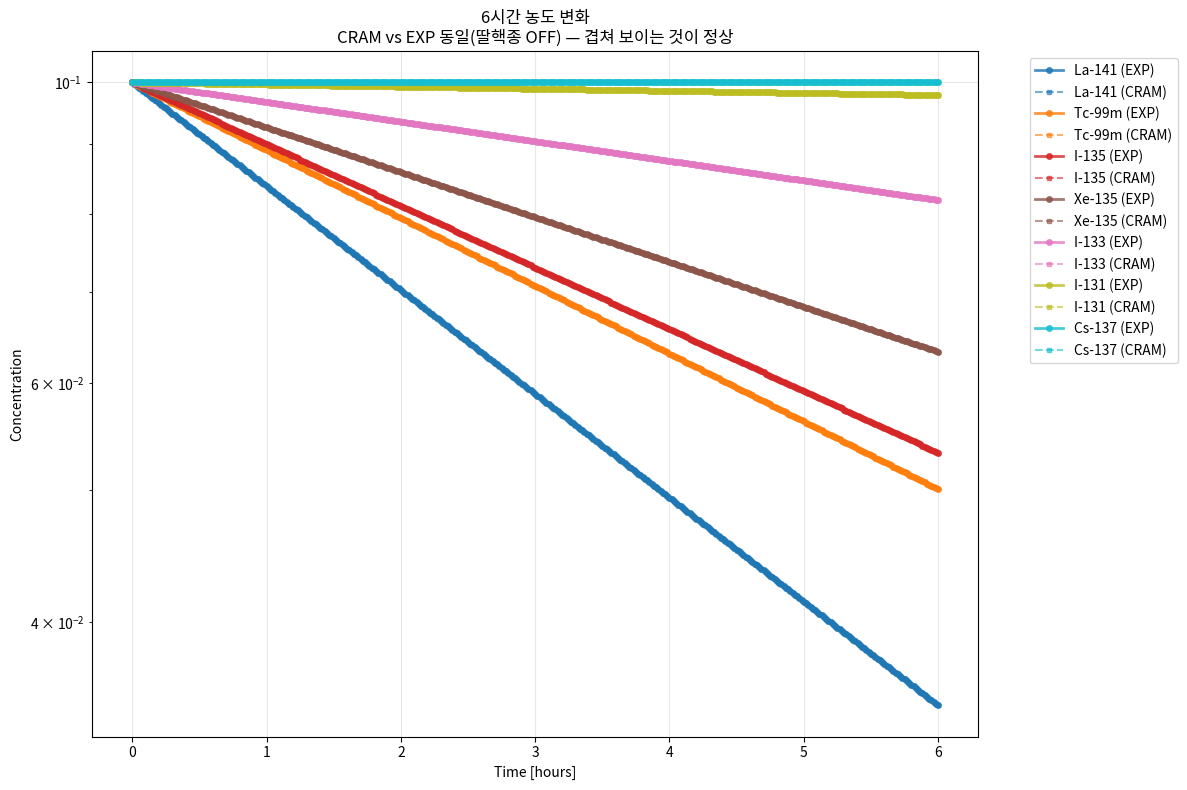

Reproduce this figure in Python. (Note: this script raises an exception after producing the figure.)
#!/usr/bin/env python3
"""
CRAM(사전계산 exp(dt·A)) vs 개별 지수감쇠(__expf) 완전 비교 실험
목표: 딸핵종 생성 없이 순수 반감기 감쇠만 고려할 때 두 방법의 수치적 일치 확인
"""

import numpy as np
import matplotlib.pyplot as plt
# from scipy.linalg import expm  # Not needed for diagonal matrix
from typing import List, Tuple, Dict
import re

def parse_nuclide_data() -> Tuple[List[str], np.ndarray, np.ndarray]:
    """BEGIN_NUDATA...END_NUDATA 블록을 파싱해 핵종 데이터 추출"""
    
    nudata_text = """BEGIN_NUDATA
Co-58,-1.134E-07,0.1
Co-60,-4.168E-09,0.1
Kr-85,-2.049E-09,0.1
Kr-85m,-4.297E-05,0.1
Rb-86,-4.300E-07,0.1
Kr-87,-1.514E-04,0.1
Kr-88,-6.782E-05,0.1
Sr-89,-1.589E-07,0.1
Sr-90,-7.542E-10,0.1
Y-90,-3.008E-06,0.1
Sr-91,-2.027E-05,0.1
Y-91,-1.371E-07,0.1
Sr-92,-7.105E-05,0.1
Y-92,-5.441E-05,0.1
Y-93,-1.906E-05,0.1
Zr-95,-1.254E-07,0.1
Nb-95,-2.282E-07,0.1
Zr-97,-1.139E-05,0.1
Mo-99,-2.917E-06,0.1
Tc-99m,-3.199E-05,0.1
Ru-103,-2.042E-07,0.1
Ru-105,-4.338E-05,0.1
Rh-105,-5.445E-06,0.1
Rh-106,-2.318E-02,0.1
Sb-127,-2.084E-06,0.1
Te-127,-2.059E-05,0.1
Te-127m,-7.360E-08,0.1
Sb-129,-4.458E-05,0.1
Te-129,-1.660E-04,0.1
Te-129m,-2.388E-07,0.1
Te-131m,-6.418E-06,0.1
I-131,-9.978E-07,0.1
Te-132,-2.462E-06,0.1
I-132,-8.371E-05,0.1
I-133,-9.257E-06,0.1
Xe-133,-1.529E-06,0.1
I-134,-2.196E-02,0.1
Cs-134,-1.065E-08,0.1
I-135,-2.912E-05,0.1
Xe-135,-2.118E-05,0.1
Cs-136,-6.123E-07,0.1
Cs-137,-7.322E-10,0.1
Ba-139,-1.397E-04,0.1
Ba-140,-6.273E-07,0.1
La-140,-4.787E-06,0.1
La-141,-4.899E-05,0.1
Ce-141,-2.468E-07,0.1
La-142,-1.249E-04,0.1
Ce-143,-5.835E-06,0.1
Pr-143,-5.914E-07,0.1
Ce-144,-2.822E-08,0.1
Nd-147,-7.254E-07,0.1
Pu-238,-2.503E-10,0.1
Np-239,-3.406E-06,0.1
Pu-239,-9.128E-13,0.1
Pu-240,-3.360E-12,0.1
Pu-241,-1.525E-09,0.1
Am-241,-5.082E-11,0.1
Cm-242,-4.916E-08,0.1
Cm-244,-1.213E-09,0.1
END_NUDATA"""
    
    # Parse data between BEGIN_NUDATA and END_NUDATA
    lines = nudata_text.strip().split('\n')
    start_idx = next(i for i, line in enumerate(lines) if 'BEGIN_NUDATA' in line) + 1
    end_idx = next(i for i, line in enumerate(lines) if 'END_NUDATA' in line)
    
    names = []
    lambdas = []
    c0_values = []
    
    for line in lines[start_idx:end_idx]:
        parts = line.strip().split(',')
        if len(parts) == 3:
            name = parts[0]
            lambda_val = abs(float(parts[1]))  # λ = abs(두 번째 열)
            c0 = float(parts[2])
            
            names.append(name)
            lambdas.append(lambda_val)
            c0_values.append(c0)
    
    return names, np.array(lambdas, dtype=np.float64), np.array(c0_values, dtype=np.float64)

def compute_baseline_exp(lambdas: np.ndarray, c0: np.ndarray, dt: float, n_steps: int) -> Tuple[np.ndarray, np.ndarray]:
    """Baseline 방법: 각 step마다 C_exp ← C_exp ⊙ exp(-λ·Δt)"""
    n_nuclides = len(lambdas)
    
    # 시간 배열
    times = np.arange(n_steps + 1) * dt
    
    # 농도 배열 (time x nuclide)
    concentrations = np.zeros((n_steps + 1, n_nuclides), dtype=np.float64)
    concentrations[0] = c0.copy()
    
    # 각 스텝별 지수 감쇠 계수 사전계산
    exp_factors = np.exp(-lambdas * dt)
    
    # 시간 진화
    for step in range(1, n_steps + 1):
        concentrations[step] = concentrations[step-1] * exp_factors
    
    return times, concentrations

def compute_cram_precomputed(lambdas: np.ndarray, c0: np.ndarray, dt: float, n_steps: int) -> Tuple[np.ndarray, np.ndarray]:
    """CRAM 방법: T = exp(Δt·A_diag) 사전계산 후, 각 step마다 C_cram ← T @ C_cram"""
    n_nuclides = len(lambdas)
    
    # A_diag = diag(-λ_i) - 대각행렬
    A_diag = np.diag(-lambdas)
    
    # T = exp(Δt·A_diag) 사전계산 (대각행렬이므로 직접 계산)
    T = np.diag(np.exp(-lambdas * dt))
    
    # 시간 배열
    times = np.arange(n_steps + 1) * dt
    
    # 농도 배열
    concentrations = np.zeros((n_steps + 1, n_nuclides), dtype=np.float64)
    concentrations[0] = c0.copy()
    
    # 시간 진화
    for step in range(1, n_steps + 1):
        concentrations[step] = T @ concentrations[step-1]
    
    return times, concentrations

def calculate_relative_errors(c_exp: np.ndarray, c_cram: np.ndarray, epsilon: float = 1e-12) -> Tuple[float, float]:
    """상대오차 계산
    Returns:
        final_max_rel_error: 최종시점 최대 상대오차
        overall_max_rel_error: 전 구간 최대 상대오차
    """
    # 최종시점 상대오차
    final_exp = c_exp[-1]
    final_cram = c_cram[-1]
    final_rel_errors = np.abs(final_cram - final_exp) / np.maximum(np.abs(final_exp), epsilon)
    final_max_rel_error = np.max(final_rel_errors)
    
    # 전 구간 상대오차
    rel_errors = np.abs(c_cram - c_exp) / np.maximum(np.abs(c_exp), epsilon)
    overall_max_rel_error = np.max(rel_errors)
    
    return final_max_rel_error, overall_max_rel_error

def calculate_expected_24h_values(lambdas: np.ndarray, c0: np.ndarray, target_time: float) -> Dict[str, float]:
    """24시간 후 기대값 계산 (sanity check용)"""
    expected_values = c0 * np.exp(-lambdas * target_time)
    
    # 특정 핵종들의 기대값 반환
    names = ['Tc-99m', 'I-135', 'Xe-135', 'La-141', 'I-133', 'I-131', 'Cs-137']
    name_to_idx = {
        'Tc-99m': 19, 'I-135': 38, 'Xe-135': 39, 'La-141': 45, 
        'I-133': 34, 'I-131': 31, 'Cs-137': 41
    }
    
    result = {}
    for name in names:
        idx = name_to_idx[name]
        result[name] = expected_values[idx]
    
    return result

def create_summary_table(names: List[str], c_exp: np.ndarray, c_cram: np.ndarray, lambdas: np.ndarray) -> Dict:
    """핵심 핵종들의 24h 결과 요약 테이블 생성"""
    key_nuclides = ['La-141', 'Tc-99m', 'I-135', 'Xe-135', 'I-133', 'I-131', 'Cs-137']
    name_to_idx = {
        'La-141': 45, 'Tc-99m': 19, 'I-135': 38, 'Xe-135': 39,
        'I-133': 34, 'I-131': 31, 'Cs-137': 41
    }
    
    table_data = []
    for nuclide in key_nuclides:
        idx = name_to_idx[nuclide]
        lambda_val = lambdas[idx]
        c_exp_final = c_exp[-1, idx]
        c_cram_final = c_cram[-1, idx]
        rel_error = abs(c_cram_final - c_exp_final) / max(abs(c_exp_final), 1e-12)
        
        table_data.append({
            'Nuclide': nuclide,
            'λ [s⁻¹]': f"{lambda_val:.3e}",
            'C_exp(24h)': f"{c_exp_final:.6e}",
            'C_cram(24h)': f"{c_cram_final:.6e}",
            'Rel_Error': f"{rel_error:.2e}"
        })
    
    return table_data

def create_concentration_plot(times: np.ndarray, c_exp: np.ndarray, c_cram: np.ndarray, 
                            names: List[str], title: str, filename: str):
    """농도 변화 세미로그 플롯 생성"""
    key_nuclides = ['La-141', 'Tc-99m', 'I-135', 'Xe-135', 'I-133', 'I-131', 'Cs-137']
    name_to_idx = {
        'La-141': 45, 'Tc-99m': 19, 'I-135': 38, 'Xe-135': 39,
        'I-133': 34, 'I-131': 31, 'Cs-137': 41
    }
    
    plt.figure(figsize=(12, 8))
    
    colors = plt.cm.tab10(np.linspace(0, 1, len(key_nuclides)))
    
    for i, nuclide in enumerate(key_nuclides):
        idx = name_to_idx[nuclide]
        
        # EXP와 CRAM 결과를 겹쳐서 플롯 (겹쳐 보이는 것이 정상)
        plt.semilogy(times/3600, c_exp[:, idx], 'o-', color=colors[i], 
                    markersize=4, linewidth=2, label=f'{nuclide} (EXP)', alpha=0.8)
        plt.semilogy(times/3600, c_cram[:, idx], 's--', color=colors[i], 
                    markersize=3, linewidth=1.5, label=f'{nuclide} (CRAM)', alpha=0.6)
    
    plt.xlabel('Time [hours]')
    plt.ylabel('Concentration')
    plt.title(f'{title}\nCRAM vs EXP 동일(딸핵종 OFF) — 겹쳐 보이는 것이 정상')
    plt.legend(bbox_to_anchor=(1.05, 1), loc='upper left')
    plt.grid(True, alpha=0.3)
    plt.tight_layout()
    
    plt.savefig(filename, dpi=150, bbox_inches='tight')
    print(f"플롯 저장됨: {filename}")

def run_experiment():
    """메인 실험 실행"""
    print("=" * 60)
    print("CRAM vs 개별 지수감쇠 비교 실험")
    print("=" * 60)
    
    # 1. 데이터 파싱
    names, lambdas, c0 = parse_nuclide_data()
    n_nuclides = len(names)
    
    print(f"실험 설정:")
    print(f"- 핵종 수: {n_nuclides}")
    print(f"- Δt: 60 s")
    print(f"- 초기농도: 모든 핵종 0.1")
    print(f"- 정밀도: float64")
    print()
    
    # 실험 파라미터
    dt = 60.0  # seconds
    
    # 2. 6시간 실험 (N=360 steps)
    print("6시간 실험 (N=360 steps)")
    print("-" * 30)
    
    n_steps_6h = 360
    times_6h, c_exp_6h = compute_baseline_exp(lambdas, c0, dt, n_steps_6h)
    _, c_cram_6h = compute_cram_precomputed(lambdas, c0, dt, n_steps_6h)
    
    final_error_6h, overall_error_6h = calculate_relative_errors(c_exp_6h, c_cram_6h)
    
    print(f"최종시점 최대 상대오차: {final_error_6h:.2e}")
    print(f"전 구간 최대 상대오차: {overall_error_6h:.2e}")
    print(f"수용 기준 (<1e-6): {'PASS' if max(final_error_6h, overall_error_6h) < 1e-6 else 'FAIL'}")
    print()
    
    # 3. 24시간 실험 (N=1440 steps)
    print("24시간 실험 (N=1440 steps)")
    print("-" * 30)
    
    n_steps_24h = 1440
    times_24h, c_exp_24h = compute_baseline_exp(lambdas, c0, dt, n_steps_24h)
    _, c_cram_24h = compute_cram_precomputed(lambdas, c0, dt, n_steps_24h)
    
    final_error_24h, overall_error_24h = calculate_relative_errors(c_exp_24h, c_cram_24h)
    
    print(f"최종시점 최대 상대오차: {final_error_24h:.2e}")
    print(f"전 구간 최대 상대오차: {overall_error_24h:.2e}")
    print(f"수용 기준 (<1e-6): {'PASS' if max(final_error_24h, overall_error_24h) < 1e-6 else 'FAIL'}")
    print()
    
    # 4. 24시간 요약 테이블
    print("24시간 핵심 핵종 요약 테이블")
    print("-" * 40)
    
    summary_table = create_summary_table(names, c_exp_24h, c_cram_24h, lambdas)
    
    # Print table manually
    print(f"{'Nuclide':<8} {'λ [s⁻¹]':<12} {'C_exp(24h)':<12} {'C_cram(24h)':<12} {'Rel_Error':<12}")
    print("-" * 60)
    for row in summary_table:
        print(f"{row['Nuclide']:<8} {row['λ [s⁻¹]']:<12} {row['C_exp(24h)']:<12} {row['C_cram(24h)']:<12} {row['Rel_Error']:<12}")
    print()
    
    # 5. Sanity Check (24시간 기대값)
    print("Sanity Check - 24시간 기대값 비교")
    print("-" * 40)
    
    expected_24h = calculate_expected_24h_values(lambdas, c0, 24*3600)
    key_indices = {'Tc-99m': 19, 'I-135': 38, 'Xe-135': 39, 'La-141': 45, 
                   'I-133': 34, 'I-131': 31, 'Cs-137': 41}
    
    for name, expected in expected_24h.items():
        idx = key_indices[name]
        actual = c_exp_24h[-1, idx]
        print(f"{name:8s}: 기대 {expected:.6e}, 실제 {actual:.6e}, 차이 {abs(actual-expected):.2e}")
    print()
    
    # 6. 플롯 생성
    print("플롯 생성 중...")
    create_concentration_plot(times_6h, c_exp_6h, c_cram_6h, names, 
                            "6시간 농도 변화", "/home/<user>/ldm-CRAM/concentration_6h.png")
    create_concentration_plot(times_24h, c_exp_24h, c_cram_24h, names, 
                            "24시간 농도 변화", "/home/<user>/ldm-CRAM/concentration_24h.png")
    print()
    
    # 7. 최종 보고
    print("=" * 60)
    print("최종 실험 보고")
    print("=" * 60)
    print(f"실험 환경: Python/NumPy, 정밀도 float64")
    print(f"Δt: {dt} s, 핵종 수: {n_nuclides}")
    print(f"연쇄 전이: OFF (대각행렬만 사용)")
    print()
    print("정확도 지표:")
    print(f"  6시간  - 최종: {final_error_6h:.2e}, 전구간: {overall_error_6h:.2e}")
    print(f"  24시간 - 최종: {final_error_24h:.2e}, 전구간: {overall_error_24h:.2e}")
    print()
    
    if max(final_error_6h, overall_error_6h, final_error_24h, overall_error_24h) < 1e-6:
        print("✓ 결론: CRAM과 개별 지수감쇠가 부동소수점 수준에서 일치함")
    else:
        print("✗ 결론: 예상보다 큰 오차 발견 - 디버깅 필요")
        print("디버그 포인트:")
        print("  (1) 단위/부호 확인")
        print("  (2) Δt 일치성")
        print("  (3) 행/열 정렬")
        print("  (4) 수치정밀도")

if __name__ == "__main__":
    run_experiment()